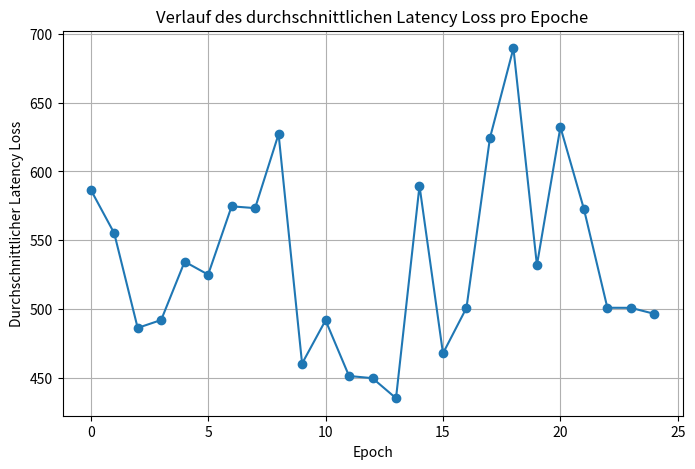
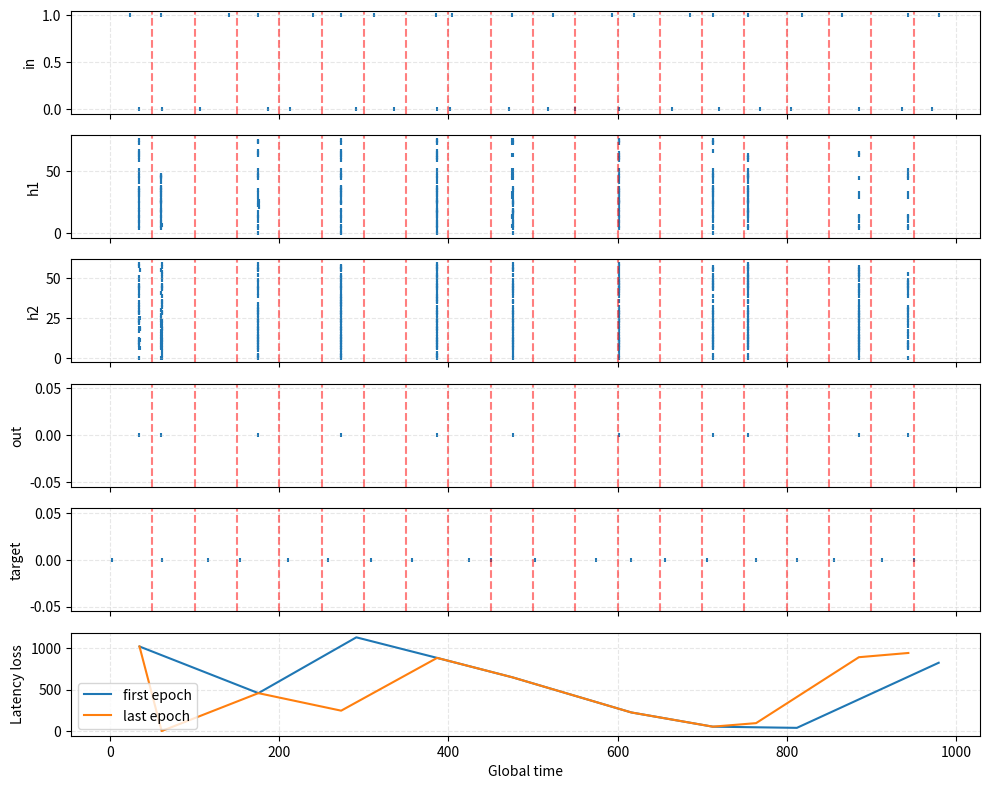

These charts were generated, in order, by the following Python code:
# ===== Event-driven Deep Causal SNN (global time, analog-friendly) =====
#   - Latency encoding with fixed window
#   - Event-driven LIF with refractory + adaptive thresholds
#   - STDP (pre/post traces) + Oja stabilization
#   - Global time stream: run_stream(X, Y)
#   - numpy + heapq only
from __future__ import annotations
import math, heapq
import numpy as np
from dataclasses import dataclass
from typing import List, Tuple, Optional
import matplotlib.pyplot as plt

EPS = 1e-12

# ---------------------------- Utilities ----------------------------
def exp_decay_inplace(arr: np.ndarray, dt: float, tau: float):
    if dt <= 0.0 or tau <= EPS: return
    arr *= math.exp(-dt / tau)

class ExpTrace:
    """Exponentially-decaying trace; event-driven."""
    def __init__(self, size: int, tau: float):
        self.val = np.zeros(size, dtype=np.float64)
        self.tau = float(tau)
        self.t_last = 0.0

    def decay_to(self, t: float):
        dt = t - self.t_last
        if dt > 0.0:
            exp_decay_inplace(self.val, dt, self.tau)
            self.t_last = t

    def add(self, idx: Optional[int] = None, amount: float = 1.0):
        if idx is None:
            self.val += amount
        else:
            self.val[idx] += amount

# ---------------------------- Events ----------------------------
@dataclass(order=True)
class Event:
    time: float
    src: str   # 'in', 'h1', 'h2', 'target'
    idx: int

# ---------------------------- LIF Population ----------------------------
class LIFPopulation:
    """Event-driven LIF with adaptive threshold + refractory; global time aware."""
    def __init__(self, n: int, tau_m: float=20.0, v_thresh: float=1.0,
                 v_reset: float=0.0, refractory: float=2.0,
                 inhib: float=0.2, thr_adapt: float=0.4, thr_tau: float=30.0,
                 name: str="pop"):
        self.name = name
        self.n = int(n)
        self.tau_m = float(tau_m)
        self.v_reset = float(v_reset)
        self.refractory = float(refractory)
        self.inhib = float(inhib)
        # Membrane and timing
        self.v = np.zeros(self.n, dtype=np.float64)
        self.t_last = 0.0
        self.t_last_spike = -1e9 * np.ones(self.n, dtype=np.float64)
        # Adaptive threshold
        self.vth_base = float(v_thresh)
        self.thr = np.full(self.n, self.vth_base, dtype=np.float64)
        self.thr_adapt = float(thr_adapt)
        self.thr_tau = float(thr_tau)

    def decay_to(self, t: float):
        dt = t - self.t_last
        if dt > 0.0:
            exp_decay_inplace(self.v, dt, self.tau_m)
            # thresholds relax back to baseline
            self.thr = self.vth_base + (self.thr - self.vth_base) * math.exp(-dt / max(self.thr_tau, EPS))
            self.t_last = t

    def receive_current(self, I: np.ndarray):
        self.v += I

    def apply_global_inhibition(self, n_spikes: int):
        if n_spikes > 0:
            self.v -= self.inhib * n_spikes

    def threshold_spikes(self, t: float) -> np.ndarray:
        """Return indices that spike at global time t; enforce refractory, reset & adapt."""
        spiking = []
        for j in range(self.n):
            # clamp while refractory
            if (t - self.t_last_spike[j]) < self.refractory:
                # keep near reset (prevents drift above thr)
                self.v[j] = self.v_reset
                continue
            if self.v[j] >= self.thr[j]:
                spiking.append(j)
                self.v[j] = self.v_reset
                self.thr[j] += self.thr_adapt      # spike-triggered threshold boost
                self.t_last_spike[j] = t
        if spiking:
            return np.array(spiking, dtype=np.int64)
        return np.empty(0, dtype=np.int64)

    def reset(self):
        self.v[:] = self.v_reset
        self.thr[:] = self.vth_base
        self.t_last = 0.0
        self.t_last_spike[:] = -1e9

# ---------------------------- Synapse with STDP + Oja ----------------------------
class SynapseMatrix:
    """pre -> post with trace STDP and Oja stabilization (all local)."""
    def __init__(self, n_pre: int, n_post: int,
                 A_plus: float=0.1, A_minus: float=0.12, alpha: float=1e-3,
                 tau_pre: float=10.0, tau_post: float=10.0,
                 w_init_scale: float=0.1, w_clip: Tuple[float,float]=(0.0, 1.0),
                 learn: bool=True, seed: Optional[int]=None, name: str="syn"):
        self.name = name
        self.n_pre, self.n_post = int(n_pre), int(n_post)
        self.learn = bool(learn)
        rng = np.random.default_rng(seed)
        self.W = rng.uniform(0.0, w_init_scale, size=(self.n_pre, self.n_post)).astype(np.float64)
        self.pre_trace = ExpTrace(self.n_pre, tau_pre)
        self.post_trace = ExpTrace(self.n_post, tau_post)
        self.A_plus, self.A_minus, self.alpha = float(A_plus), float(A_minus), float(alpha)
        self.w_clip = w_clip


    def decay_to(self, t: float):
        self.pre_trace.decay_to(t)
        self.post_trace.decay_to(t)

    def on_pre_spike(self, i: int, t: float) -> np.ndarray:
        self.decay_to(t)
        self.pre_trace.add(i, 1.0)
        if self.learn:
            y = self.post_trace.val  # latency-aware post activity
            # Hebb (+) and Oja decay
            # TODO: W = (1-y^2) W + A_plus * y -> is like like a moving avg over A_plus * y (VERIFY)
            self.W[i, :] += self.A_plus * y - self.alpha * (y**2) * self.W[i, :]
            np.clip(self.W[i, :], self.w_clip[0], self.w_clip[1], out=self.W[i, :])
        return self.W[i, :].copy()  # delivered current

    def on_post_spike(self, j: int, t: float):
        self.decay_to(t)
        self.post_trace.add(j, 1.0)
        if self.learn:
            x = self.pre_trace.val
            self.W[:, j] += -self.A_minus * x - self.alpha * (self.post_trace.val[j] ** 2) * self.W[:, j]
            # TODO: this is equal to self.W[:, j] += -self.A_minus * x - self.alpha * (1**2) * self.W[:, j]
            np.clip(self.W[:, j], self.w_clip[0], self.w_clip[1], out=self.W[:, j])

    def reset(self):
        self.pre_trace.val[:] = 0.0
        self.pre_trace.t_last = 0.0
        self.post_trace.val[:] = 0.0
        self.post_trace.t_last = 0.0


# ---------------------------- Latency (time-to-first-spike) Encoder ----------------------------
class LatencyEncoder:
    """Map values in [0,1] to spike times in [t_offset + t_eps, t_offset + window].
       Higher value -> earlier spike. Value<=0 -> no spike.
    """
    def __init__(self, window: float=20.0, t_eps: float=1e-3):
        self.window = float(window)
        self.t_eps = float(t_eps)

    def encode(self, x: np.ndarray, t_offset: float=0.0) -> List[Tuple[float, int]]:
        ev = []
        w, te = self.window, self.t_eps
        for i, v in enumerate(np.asarray(x, dtype=float)):
            if v <= 0.0: continue
            t = t_offset + te + (1.0 - v) * (w - te)
            ev.append((t, i))
        return ev

# ---------------------------- Network (global time) ----------------------------
class DeepCausalSNN_Event:
    def __init__(self, n_in: int, n_h1: int, n_h2: int, n_out: int, params: dict):

        # Populations
        self.h1 = LIFPopulation(n_h1, tau_m=params.get('tau_m', 20.0), v_thresh=params.get('v_thresh', 0.1), v_reset=params.get('v_reset', 0.0), refractory=params.get('refractory', 2.0), inhib=params.get('inhib', 0.2), thr_adapt=params.get('thr_adapt', 0.2), thr_tau=params.get('thr_tau', 50.0), name='h1')
        self.h2 = LIFPopulation(n_h2, tau_m=params.get('tau_m', 20.0), v_thresh=params.get('v_thresh', 0.1), v_reset=params.get('v_reset', 0.0), refractory=params.get('refractory', 2.0), inhib=params.get('inhib', 0.2), thr_adapt=params.get('thr_adapt', 0.2), thr_tau=params.get('thr_tau', 50.0), name='h2')
        self.out = LIFPopulation(n_out, tau_m=params.get('tau_m', 20.0), v_thresh=params.get('v_thresh', 0.1), v_reset=params.get('v_reset', 0.0), refractory=params.get('refractory', 2.0), inhib=params.get('inhib', 0.0), thr_adapt=params.get('thr_adapt', 0.2), thr_tau=params.get('thr_tau', 50.0), name='out')

        # Synapses
        #TODO: prevent synchronicity of neuron firing...
        self.in_h1  = SynapseMatrix(n_in,  n_h1,  **params.get('syn_in',  {}), name='in->h1')
        self.h1_rec = SynapseMatrix(n_h1,  n_h1,  **params.get('syn_rec1', {}), name='h1->h1')
        self.h1_h2  = SynapseMatrix(n_h1,  n_h2,  **params.get('syn_12',   {}), name='h1->h2')
        self.h2_rec = SynapseMatrix(n_h2,  n_h2,  **params.get('syn_rec2', {}), name='h2->h2')

        #TODO: include reward function
        self.syn_h2out = SynapseMatrix(n_h2, n_out, **params.get('syn_rec2', {}), name='h2->out')

        # Encoders
        self.enc_in  = LatencyEncoder(window=params['encoding_window'])
        self.enc_out = LatencyEncoder(window=params['encoding_window'])

        # Global clock
        self.t_global = 0.0
        self.vth_out = 0.1
        self.sample_window = float(params.get('encoding_window', 20.0))
        self.silent_gap = float(params.get('silent_gap', 0.0))  # idle time between samples

        #avg losses
        self.avg_latency_loss_per_epoch = []
        self._epoch_losses = []

    def epoch_reset(self):
        """Reset all time-dependent variables at epoch start; keep weights."""
        self.t_global = 0.0
        # Reset LIF neurons
        [pop.reset() for pop in [self.h1, self.h2, self.out]]
        # Reset synapse traces
        [syn.reset() for syn in [self.in_h1, self.h1_rec, self.h1_h2, self.h2_rec, self.syn_h2out]]

    # ---- core: process a stream of samples sequentially on the global clock ----
    def run_stream(self, x_batch, y_batch, encoding_window=5.0, d_ax=0.5):
        # Continuous event-driven run over a batch, using absolute global time.
        B = len(x_batch)
        evq = []
        spikes = {"in": [], "h1": [], "h2": [], "out": [], "target": []}
        # Encode all input + target spikes with absolute global time
        for b, (x, y) in enumerate(zip(x_batch, y_batch)):
            t_offset = b * encoding_window
            in_spikes = self.enc_in.encode(x, t_offset)
            target_spikes = self.enc_out.encode(y, t_offset)
            for (t, i) in in_spikes:
                heapq.heappush(evq, Event(t, 'in', i))
            for (t, j) in target_spikes:
                heapq.heappush(evq, Event(t, 'target', j))

        # Variables to collect per-sample latencies
        pending_out = {}
        pending_tgt = {}
        loss = []

        while evq:
            ev = heapq.heappop(evq)
            # Update global time
            self.t_global = ev.time
            t = ev.time
            # Decode sample index from global time
            sample_idx = int(t // encoding_window)
            # Decay to current global time
            [e.decay_to(t) for e in [self.h1, self.h2, self.in_h1, self.h1_rec, self.h1_h2, self.h2_rec, self.syn_h2out]]

            # Handle event types
            if ev.src == 'in':
                spikes["in"].append((t, ev.idx))
                I = self.in_h1.on_pre_spike(ev.idx, t)
                #TODO: on_pre_spike(ev.idx, t, spikes['in']_trailing_count)
                #TODO: trailing_count adjusts A
                self.h1.receive_current(I)

            elif ev.src == 'h1':
                spikes["h1"].append((t, ev.idx))
                j = ev.idx
                self.h1_rec.on_post_spike(j, t)
                Irec = self.h1_rec.on_pre_spike(j, t)
                self.h1.receive_current(Irec)
                I12 = self.h1_h2.on_pre_spike(j, t)
                self.h2.receive_current(I12)

            elif ev.src == 'h2':
                spikes["h2"].append((t, ev.idx))
                k = ev.idx
                self.h2_rec.on_post_spike(k, t)
                Irec2 = self.h2_rec.on_pre_spike(k, t)
                self.h2.receive_current(Irec2)
                Iout = self.syn_h2out.on_pre_spike(ev.idx, t)
                self.out.receive_current(Iout)

            elif ev.src == 'target':
                spikes["target"].append((t, ev.idx))
                self.syn_h2out.on_post_spike(ev.idx, t)
                if sample_idx not in pending_tgt:
                    pending_tgt[sample_idx] = t

            # After delivering currents, check for new spikes
            new_h1 = self.h1.threshold_spikes(t)
            if new_h1 is not None and len(new_h1) > 0:
                # optionally apply inhibition
                self.h1.apply_global_inhibition(len(new_h1))
                for j in new_h1:
                    spikes['h1'].append((self.t_global, int(j)))
                    heapq.heappush(evq, Event(self.t_global + d_ax, 'h1', int(j)))

            v_pre_h2 = self.h2.v.copy()
            new_h2 = self.h2.threshold_spikes(t)
            if new_h2 is not None and len(new_h2) > 0:
                cand = np.asarray(new_h2, dtype=int)
                #k_wta: only the k neurons with the highest membrane potnetial are allowed to fire -> sparsity
                k2 = int(25)
                winners_h2 = cand if cand.size <= k2 else cand[np.argpartition(-v_pre_h2[cand], k2 - 1)[:k2]]
                # optionally apply inhibition
                self.h2.apply_global_inhibition(cand.size)
                for i in winners_h2:
                    spikes['h2'].append((self.t_global, int(i)))
                    heapq.heappush(evq, Event(self.t_global + d_ax, 'h2', int(i)))

            new_out = self.out.threshold_spikes(t)
            if new_out is not None and len(new_out) > 0:
                for j in new_out:
                    spikes["out"].append((self.t_global, int(j)))
                    if sample_idx not in pending_out:
                        pending_out[sample_idx] = t
                    heapq.heappush(evq, Event(self.t_global + d_ax, 'out', int(j)))

            # --- Loss computation (latency-based) ---
            if sample_idx in pending_out and sample_idx in pending_tgt:
                t_out = pending_out[sample_idx]
                t_tgt = pending_tgt[sample_idx]
                latency_loss = (t_out - t_tgt) ** 2
                # model._log_sample_latency_loss(latency_loss)  # <<< ADD (pro Sample)
                loss.append((self.t_global, (t_out - t_tgt) ** 2))
                del pending_out[sample_idx]
                del pending_tgt[sample_idx]

        return spikes, loss

# ---------------------------- Main ----------------------------
if __name__ == "__main__":
    np.random.seed(26)
    n_epochs, B = 25, 20
    N_IN, N_OUT = 2, 1
    t_max_per_sample = 50
    params = {"n_h1": 80, "n_h2": 60, "encoding_window": t_max_per_sample}

    # Generate deterministic mapping
    x = np.random.rand(B, N_IN)
    r = (x[:,0]-.5) ** 2 + (x[:,1]-.5) ** 2
    y = np.expand_dims((1 - r) * np.exp(-r /2),1)
    # fig = plt.figure()
    # ax = fig.add_subplot(111, projection='3d')
    # ax.scatter(x[:, 0], x[:, 1], y[:, 0], c=y[:, 0], cmap='viridis', s=50)
    # plt.show(block=True)

    all_losses = []
    model = DeepCausalSNN_Event(N_IN, params["n_h1"], params["n_h2"], N_OUT, params)
    for epoch in range(n_epochs):
        print(epoch)
        model.epoch_reset()
        spikes, loss = model.run_stream(x, y, t_max_per_sample, d_ax=0.05)
        times, losses = zip(*loss) if loss else ([], [])
        all_losses.append((epoch, times, losses))

    plt.figure(figsize=(8, 5))
    epoch_loss = np.array([np.mean(l) for _, _, l in all_losses])
    plt.plot(range(n_epochs),epoch_loss , marker='o', linestyle='-')
    plt.xlabel("Epoch")
    plt.ylabel("Durchschnittlicher Latency Loss")
    plt.title("Verlauf des durchschnittlichen Latency Loss pro Epoche")
    plt.grid(True)



    # ---------------------------- Raster Plot with Sample Boundaries ----------------------------
    def plot_spikes_raster(spikes, t_max_per_sample, n_samples, layer_order=None):
        if layer_order is None:
            layer_order = ["in", "h1", "h2", "out", "target"]

        fig, axes = plt.subplots(len(layer_order)+1, 1, sharex=True, figsize=(10, 8))
        for ax, key in zip(axes, layer_order):
            data = spikes[key]
            if data:
                t, n = zip(*data)
                ax.scatter(t, n, s=10, marker="|")
            ax.set_ylabel(key)
            ax.grid(True, linestyle="--", alpha=0.3)

            # Draw sample boundaries
            for s in range(1, n_samples):
                ax.axvline(s * t_max_per_sample, color="red", linestyle="--", alpha=0.5)

        axes[-1].set_xlabel("Global Time")

        if all_losses is not None:
            ax = axes[-1]
            times, losses = all_losses[0][1], all_losses[0][2]
            ax.plot(times, losses, label='first epoch')
            times, losses = all_losses[-1][1], all_losses[-1][2]
            ax.plot(times, losses, label='last epoch')
            # for epoch, times, losses in all_losses:
            #     if times and losses:
            #         ax.plot(times, losses, label=f"Epoch {epoch}")
            ax.set_ylabel("Latency loss")
            ax.set_xlabel("Global time")
            ax.legend()
            ax.grid(True, linestyle="--", alpha=0.3)
        plt.tight_layout()
        plt.show()

    plot_spikes_raster(spikes, t_max_per_sample, B)

